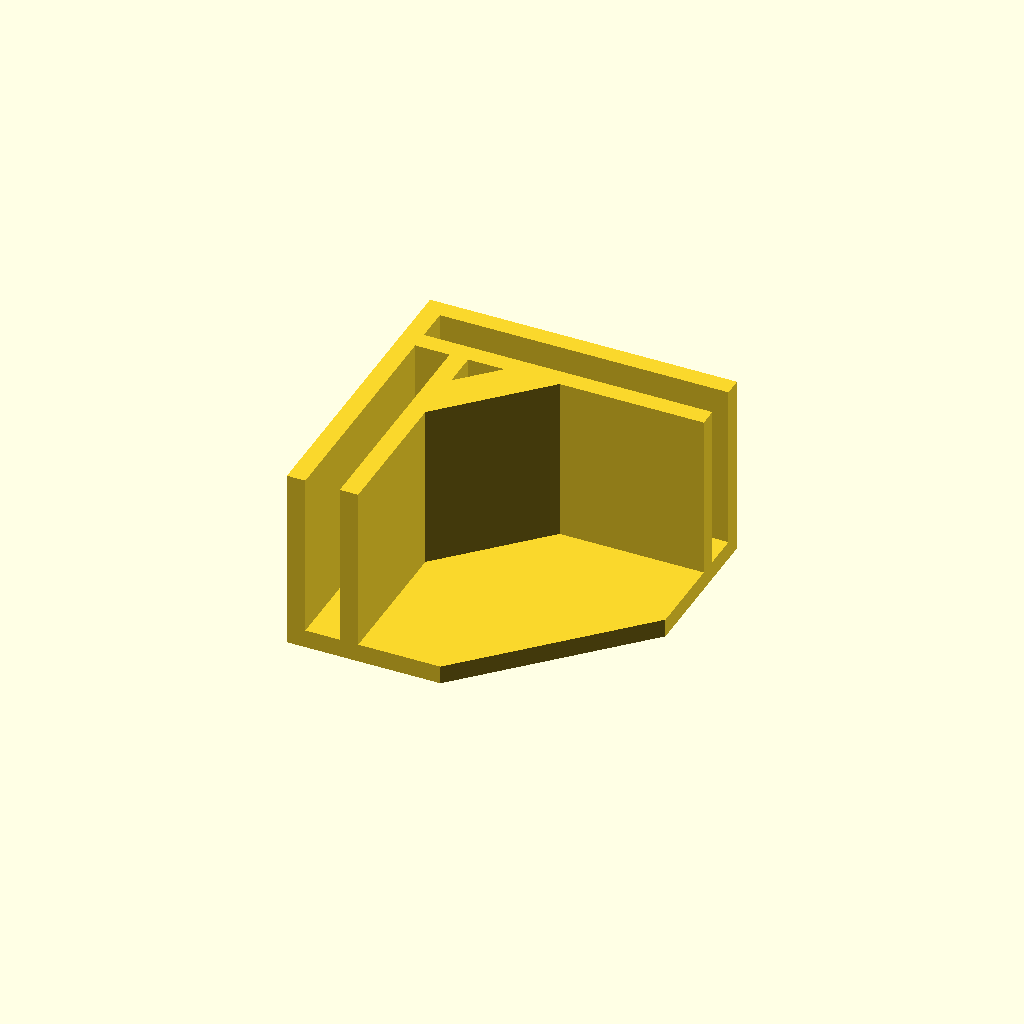
Cell 1 — every parameter at its default value.
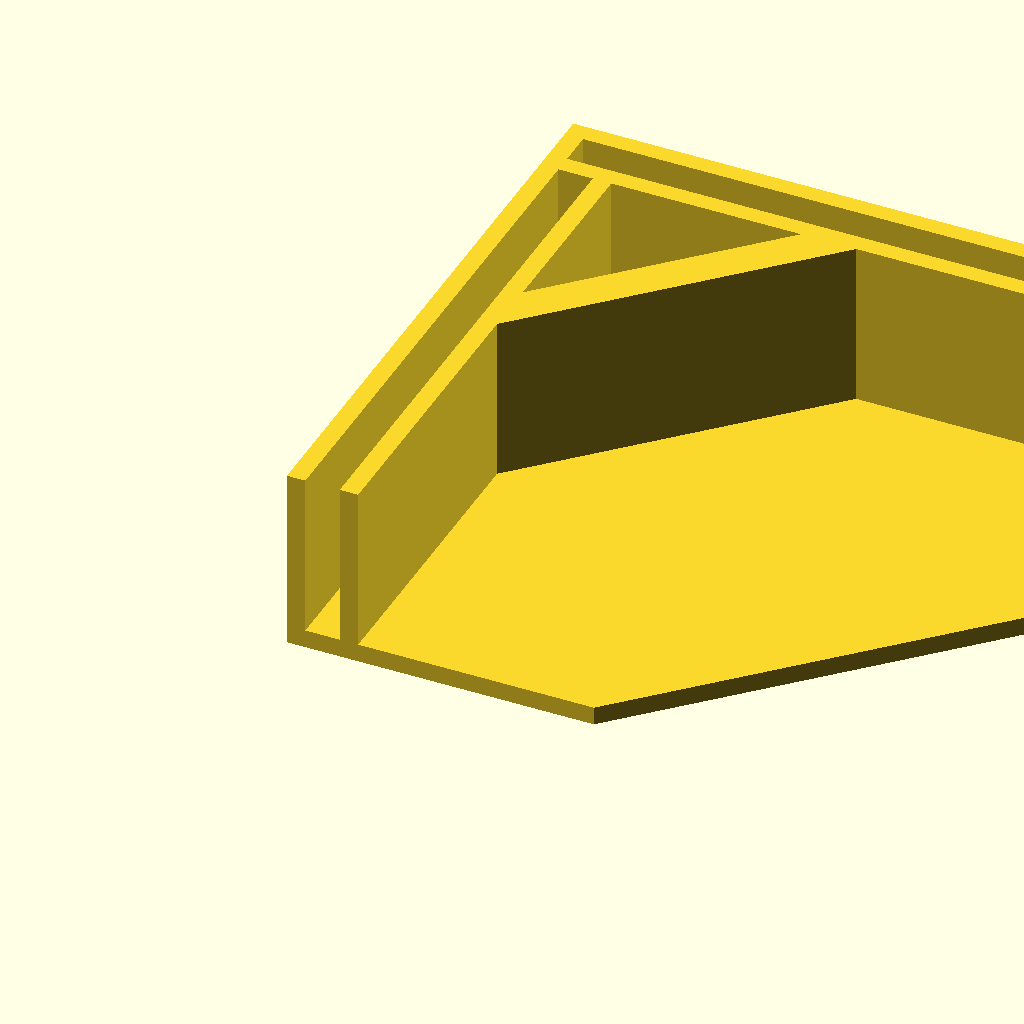
Cell 2: length = 100 (everything else at default).
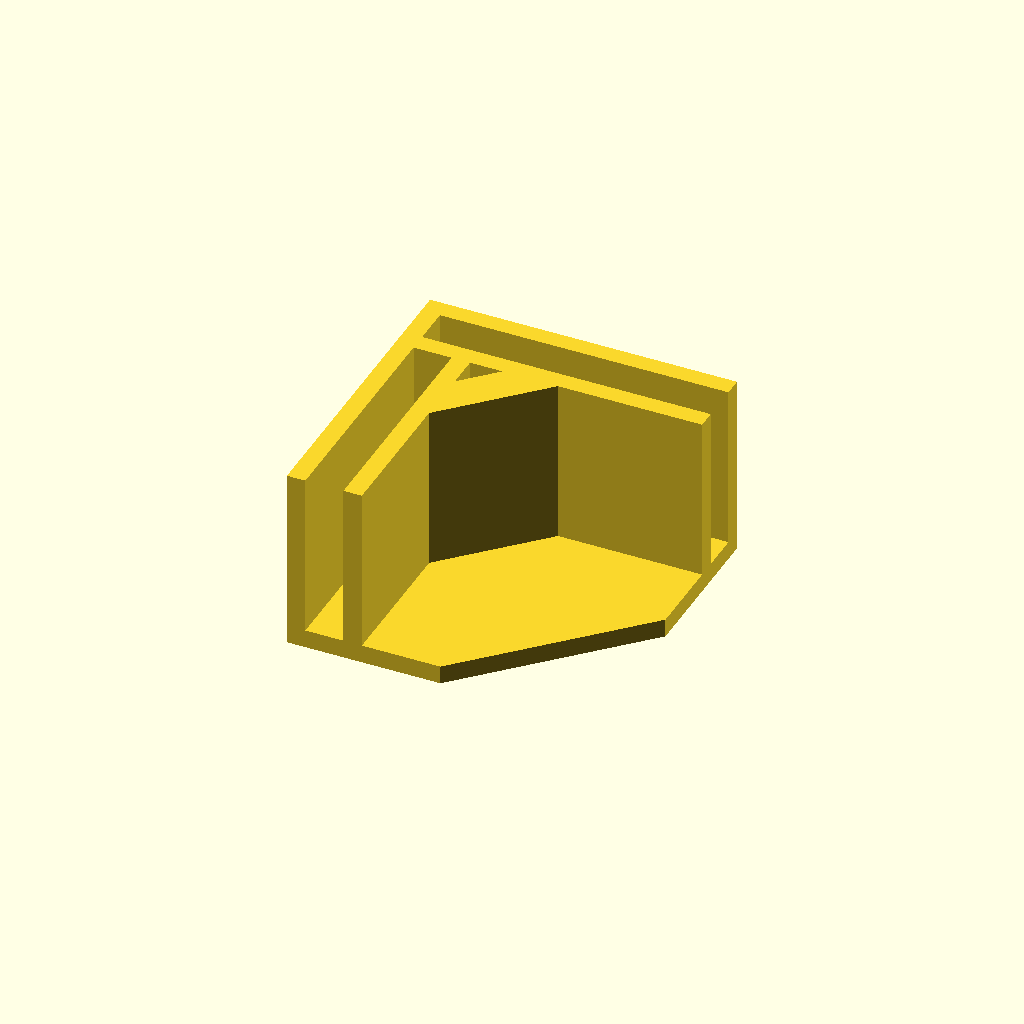
Cell 3 — tolerance set to 1.2, the other parameters unchanged.
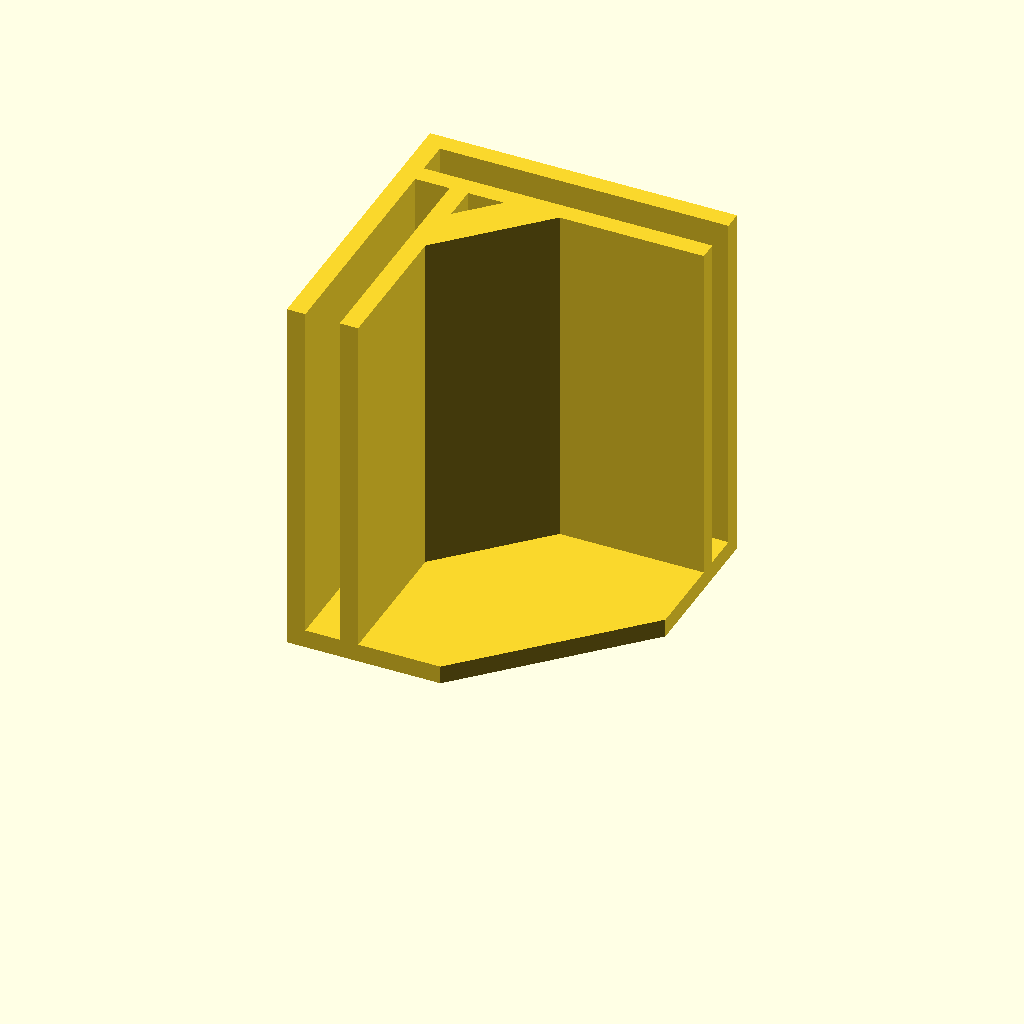
Cell 4 — width set to 60, the other parameters unchanged.
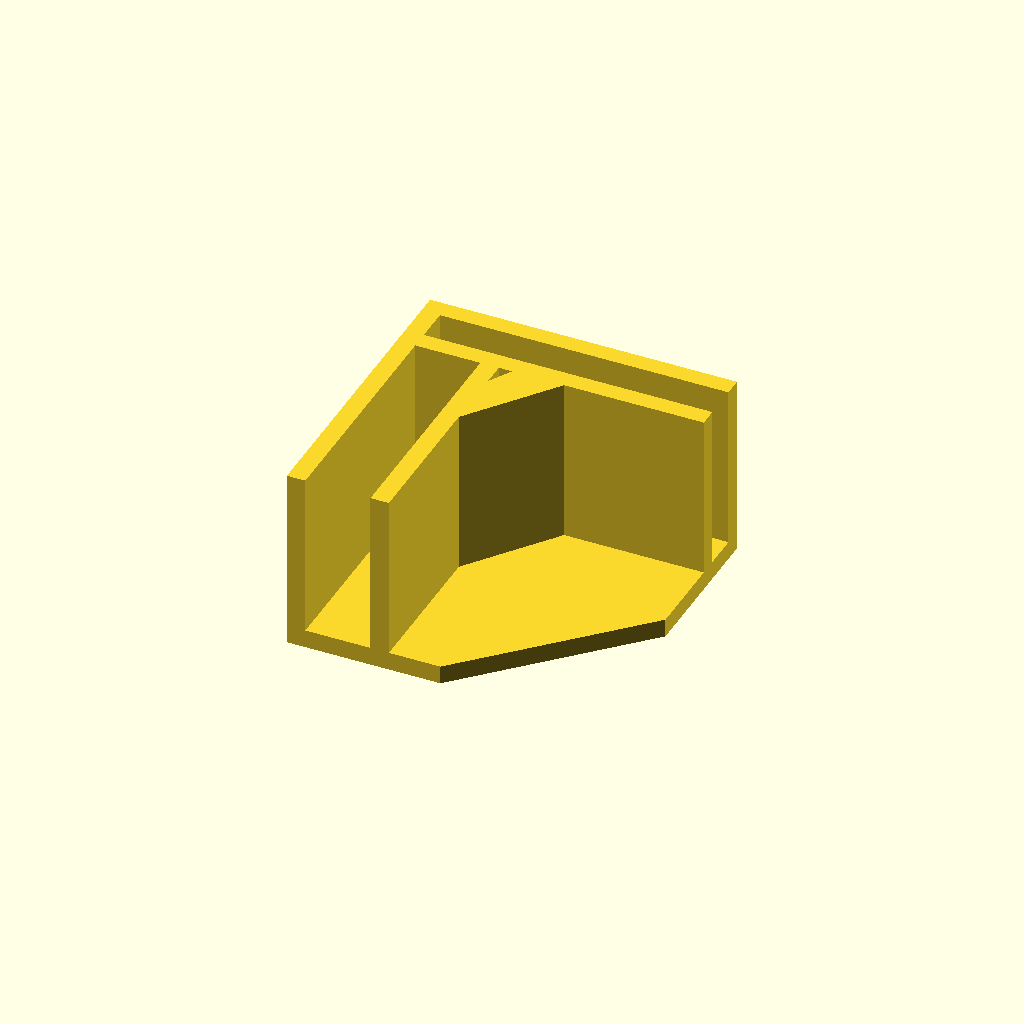
Cell 5: the same model with plate_a_thickness = 10.
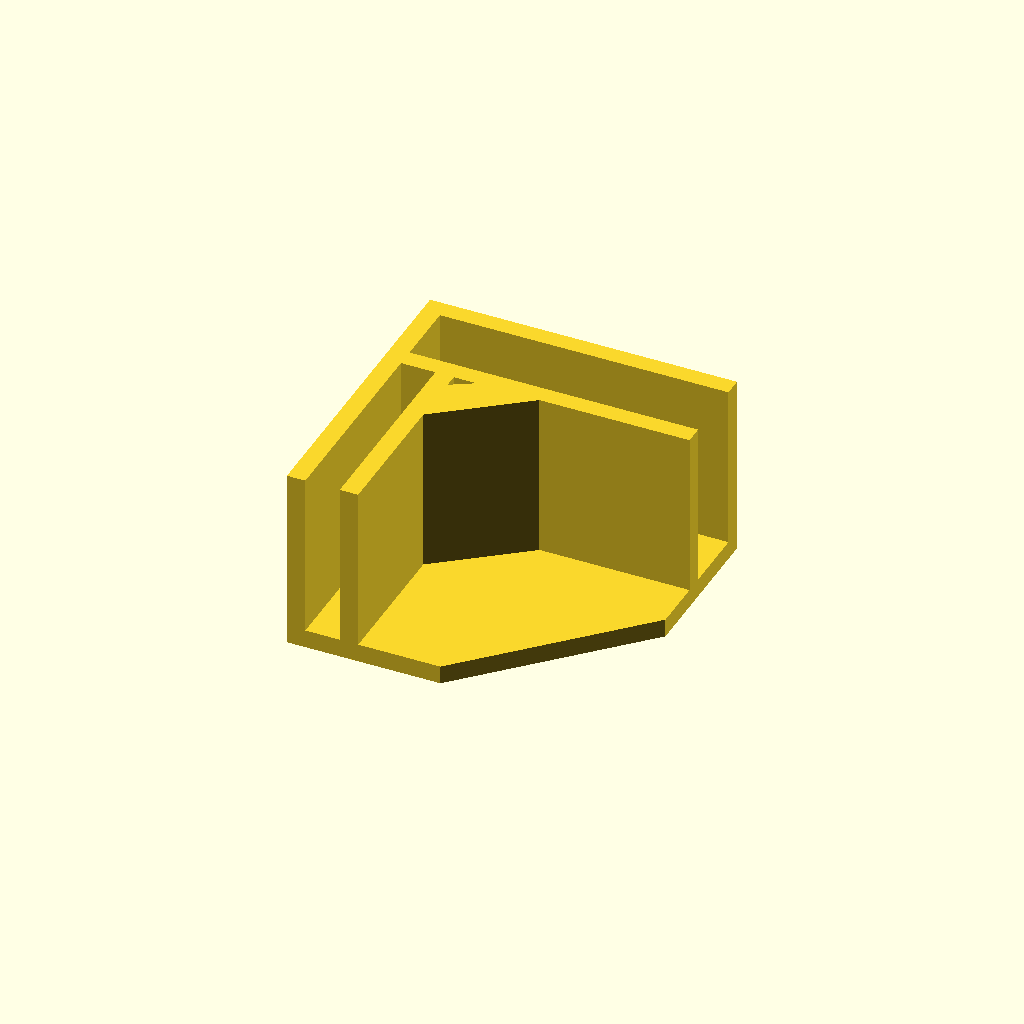
Cell 6: the same model with plate_b_thickness = 10.
All cells are drawn from one camera (rotation 55°, 0°, 25°, orthographic, colour scheme Cornfield), so only the parameter changes between them.
OpenSCAD source file inputs/thingiverse/files/thing-2069897/files/case-corners.scad:

// outher length from the corner into the plates' center
length = 50;

// in mm, increases the slot width for your plates
tolerance = 0.6;

// wudth along the edge
width = 30;

// two in case you use different plates for the sides
plate_a_thickness = 5;
plate_b_thickness = 5;

clip_wall = 3;

union() {

    linear_extrude(width) union() {
        // outer side
        x = length;
        y = length;
        w = clip_wall;
        x1 = x - w;
        y1 = y - w;
        polygon([
            [0, 0], [0, x], [x, y],
            [x, y1], [w, y1], [w, 0]
        ]);
        // inner side
        a = w + plate_a_thickness + tolerance;
        b = length - w - plate_b_thickness - tolerance;
        polygon([
            [a, 0], [a, b], [length, b], [ length, b - w],
            [a + w, b - w], [a + w, 0]
        ]);
    
        polygon([
            [0, b - w], [a + w, b - w], [a + w, b], [0, b]
        ]);
        
        k = 3 * w;
        m = length /2 - k/2;
        polygon([
            [a, m], [a, m + k], [m, b], [m + k, b]
        ]); 
    }
    r = 0.5;
    linear_extrude(clip_wall)
        polygon([
            [0, 0], [0, length], [length, length], [length, length * (1-r)], [length * r, 00]
     ]);
 }
Parameter table extracted from the source (name, type, default, range or options):
length: number, default 50
tolerance: number, default 0.6
width: number, default 30
plate_a_thickness: number, default 5
plate_b_thickness: number, default 5
clip_wall: number, default 3
